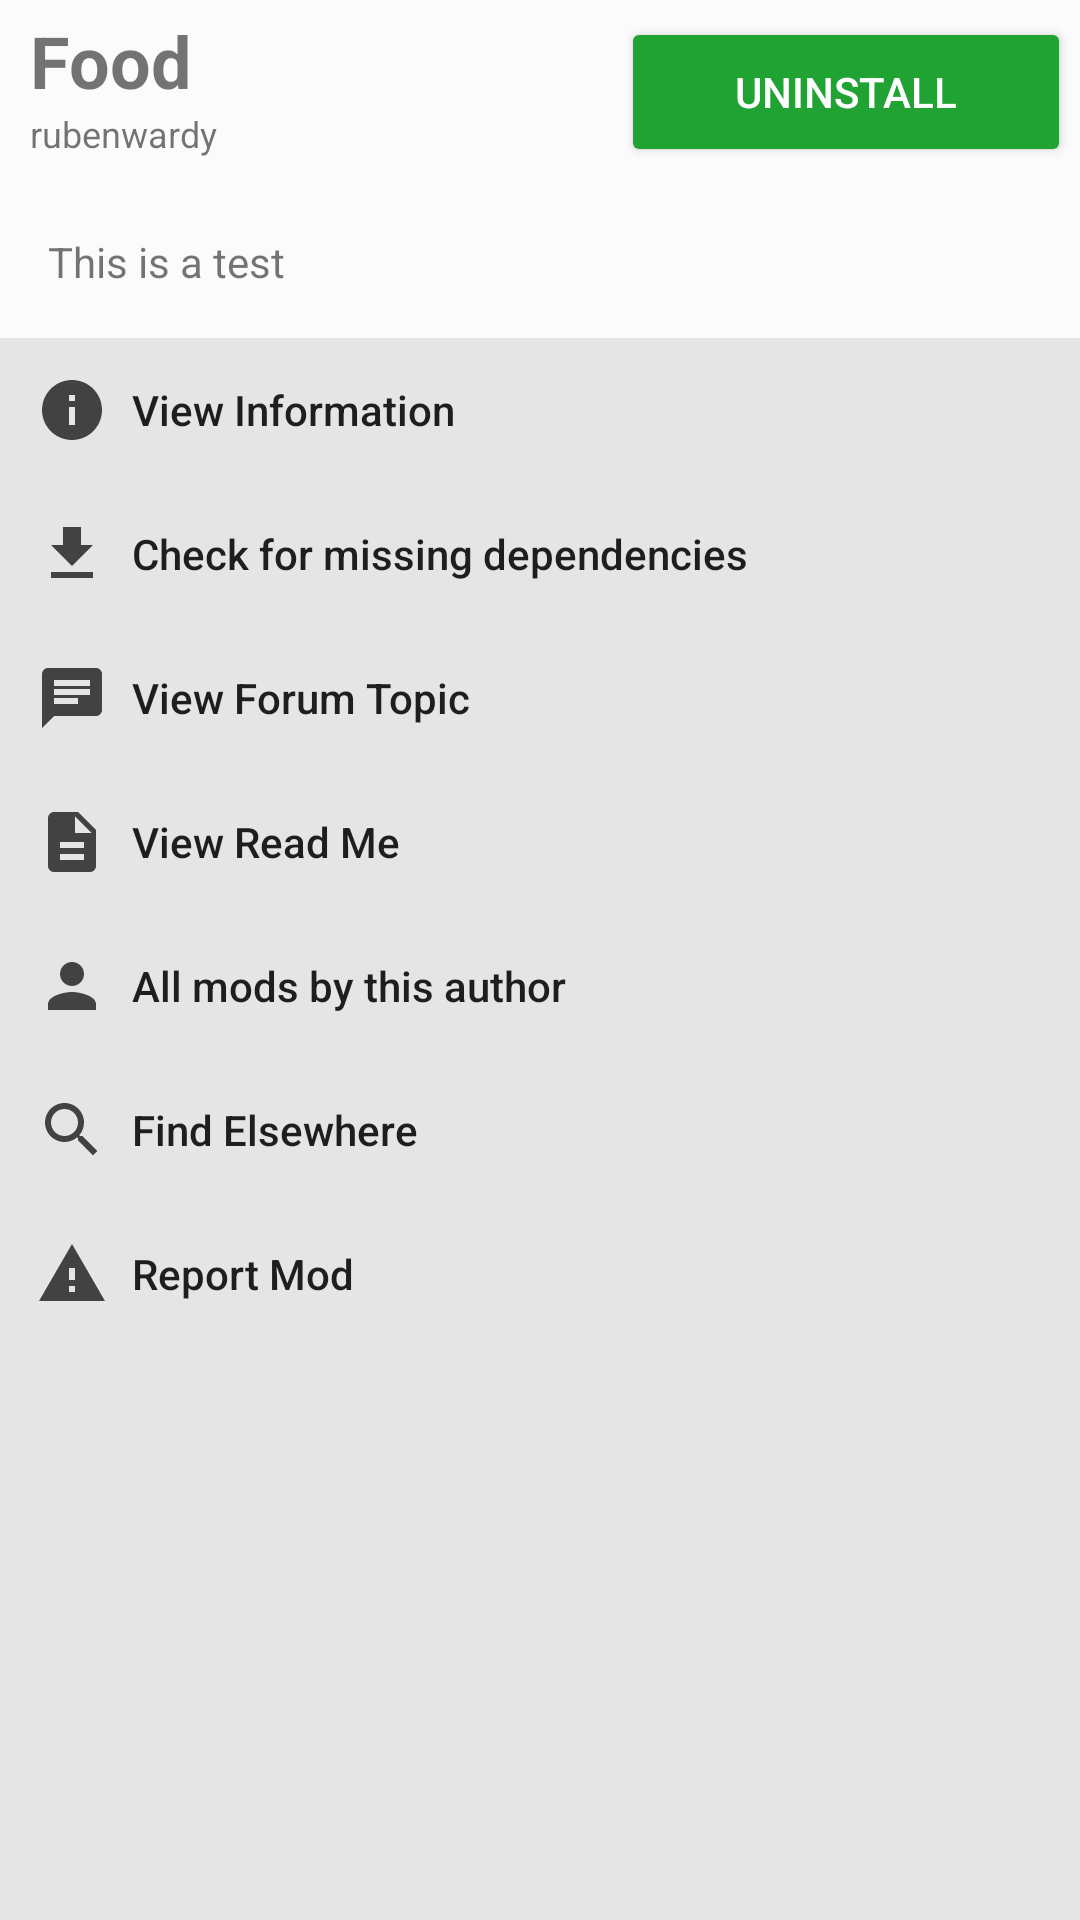

Layout XML and referenced resources for this Android screen:
<!-- AndroidManifest.xml: activity theme AppTheme.NoStatusBar -->
<!-- res/layout/mod_detail.xml -->
<?xml version="1.0" encoding="utf-8"?>
<RelativeLayout
    xmlns:android="http://schemas.android.com/apk/res/android"
    android:layout_width="fill_parent"
    android:layout_height="wrap_content"
    android:layout_centerHorizontal="true">

    <RelativeLayout
        android:id="@+id/mod_header"
        android:layout_width="match_parent"
        android:layout_height="wrap_content"
        android:background="@color/backgroundColorForeground"
        android:orientation="horizontal">

        <LinearLayout
            android:paddingLeft="10dip"
            android:paddingTop="4dip"
            android:paddingRight="10dip"
            android:paddingBottom="9dip"
            android:layout_alignParentLeft="true"
            android:layout_toLeftOf="@+id/mod_header_uninstall"
            android:layout_width="wrap_content"
            android:layout_height="wrap_content"
            android:orientation="vertical">

            <TextView
                android:id="@+id/mod_header_title"
                android:layout_width="match_parent"
                android:layout_height="wrap_content"
                android:textSize="24sp"
                android:textStyle="bold"
                android:text="Food" />

            <TextView
                android:id="@+id/mod_header_author"
                android:layout_width="match_parent"
                android:layout_height="wrap_content"
                android:textSize="12sp"
                android:text="rubenwardy" />

        </LinearLayout>

        <Button
            android:id="@+id/mod_header_uninstall"
            android:theme="@style/ColoredButton"
            android:layout_width="150dp"
            android:layout_height="50dp"
            android:text="@string/mod_action_uninstall"
            android:layout_centerVertical="true"
            android:layout_marginRight="3dp"
            android:layout_alignParentRight="true"
            android:layout_weight="1.0" />

    </RelativeLayout>

    <RelativeLayout
        android:id="@+id/installed_elsewhere"
        android:layout_width="fill_parent"
        android:layout_height="wrap_content"
        android:orientation="horizontal"
        android:background="@color/hintBackground"
        android:layout_below="@id/mod_header"
        android:visibility="gone">

        <Button
            android:id="@+id/view"
            android:text="@string/mod_tip_view"
            style="@style/FlatHintButton"
            android:layout_alignParentRight="true" />

        <TextView
            android:id="@+id/installed_elsewhere_txt"
            android:padding="10dp"
            android:textColor="@color/hintText"
            android:layout_width="wrap_content"
            android:layout_height="wrap_content"
            android:layout_centerVertical="true"
            android:layout_alignParentLeft="true"
            android:layout_toLeftOf="@id/view"
            android:text="@string/mod_tip_installed_elsewhere" />

    </RelativeLayout>

    <TextView xmlns:android="http://schemas.android.com/apk/res/android"
        xmlns:tools="http://schemas.android.com/tools"
        android:id="@+id/mod_desc"
        android:layout_width="match_parent"
        android:layout_height="wrap_content"
        android:layout_below="@id/installed_elsewhere"
        android:padding="16dp"
        android:background="@color/backgroundColorForeground"
        android:text="This is a test"
        android:textIsSelectable="true"
        tools:context="com.rubenwardy.minetestmodmanager.views.ModDetailFragment" />

    <LinearLayout
        android:layout_width="match_parent"
        android:layout_height="wrap_content"
        android:orientation="vertical"
        android:background="@color/backgroundColorForeground"
        android:id="@+id/screenshot_view_frame"
        android:layout_below="@id/mod_desc">

        <ImageView
            android:id="@+id/screenshot_view"
            android:layout_width="wrap_content"
            android:layout_height="wrap_content"
            android:minWidth="300dp"
            android:minHeight="200dp"
            android:scaleType="fitXY"
            android:layout_margin="16dp"
            android:visibility="gone" />

    </LinearLayout>


    <LinearLayout
        android:id="@+id/mod_btnbar"
        android:orientation="vertical"
        android:paddingTop="0dip"
        android:paddingBottom="1.0dip"
        android:layout_width="fill_parent"
        android:layout_height="wrap_content"
        android:layout_below="@id/screenshot_view_frame">

        <Button
            android:id="@+id/action_info"
            android:layout_width="match_parent"
            android:layout_height="wrap_content"
            android:textAlignment="viewStart"
            android:layout_gravity="start"
            style="@style/FlatOptionButton"
            android:drawableStart="@drawable/ic_mod_action_info_24dp"
            android:drawableLeft="@drawable/ic_mod_action_info_24dp"
            android:drawablePadding="8dp"
            android:drawableTint="@color/modActionIconColor"
            android:text="@string/mod_action_info"/>

        <Button
            android:id="@+id/check_depends"
            android:layout_width="match_parent"
            android:layout_height="wrap_content"
            android:textAlignment="viewStart"
            android:layout_gravity="start"
            style="@style/FlatOptionButton"
            android:drawableStart="@drawable/ic_mod_action_check_depends_24dp"
            android:drawableLeft="@drawable/ic_mod_action_check_depends_24dp"
            android:drawablePadding="8dp"
            android:drawableTint="@color/modActionIconColor"
            android:text="@string/mod_action_check_depends"/>

        <Button
            android:id="@+id/forum_topic"
            android:layout_width="match_parent"
            android:layout_height="wrap_content"
            android:textAlignment="viewStart"
            android:layout_gravity="start"
            style="@style/FlatOptionButton"
            android:drawableStart="@drawable/ic_mod_action_forum_topic_24dp"
            android:drawableLeft="@drawable/ic_mod_action_forum_topic_24dp"
            android:drawablePadding="8dp"
            android:drawableTint="@color/modActionIconColor"
            android:text="@string/mod_action_forum_topic"/>

        <Button
            android:id="@+id/readme"
            android:layout_width="match_parent"
            android:layout_height="wrap_content"
            android:textAlignment="viewStart"
            android:layout_gravity="start"
            style="@style/FlatOptionButton"
            android:drawableStart="@drawable/ic_mod_action_readme_24dp"
            android:drawableLeft="@drawable/ic_mod_action_readme_24dp"
            android:drawablePadding="8dp"
            android:drawableTint="@color/modActionIconColor"
            android:text="@string/mod_action_view_readme" />
        <Button
            android:id="@+id/mods_by_author"
            android:layout_width="match_parent"
            android:layout_height="wrap_content"
            android:textAlignment="viewStart"
            android:layout_gravity="start"
            style="@style/FlatOptionButton"
            android:drawableStart="@drawable/ic_mod_action_mods_by_author"
            android:drawableLeft="@drawable/ic_mod_action_find_elsewhere_24dp"
            android:drawablePadding="8dp"
            android:drawableTint="@color/modActionIconColor"
            android:text="@string/mod_action_mods_by_author" />

        <Button
            android:id="@+id/find_elsewhere"
            android:layout_width="match_parent"
            android:layout_height="wrap_content"
            android:textAlignment="viewStart"
            android:layout_gravity="start"
            style="@style/FlatOptionButton"
            android:drawableStart="@drawable/ic_mod_action_find_elsewhere_24dp"
            android:drawableLeft="@drawable/ic_mod_action_find_elsewhere_24dp"
            android:drawablePadding="8dp"
            android:drawableTint="@color/modActionIconColor"
            android:text="@string/mod_action_find_elsewhere" />

        <Button
            android:id="@+id/action_report"
            android:layout_width="match_parent"
            android:layout_height="wrap_content"
            android:textAlignment="viewStart"
            android:layout_gravity="start"
            style="@style/FlatOptionButton"
            android:drawableStart="@drawable/ic_mod_action_report_24dp"
            android:drawableLeft="@drawable/ic_mod_action_report_24dp"
            android:drawablePadding="8dp"
            android:drawableTint="@color/modActionIconColor"
            android:text="@string/mod_action_report_mod" />

    </LinearLayout>

</RelativeLayout>
<!-- resources referenced by this layout -->
<resources>
  <color name="backgroundColorForeground">#fbfbfb</color>
  <color name="hintBackground">@color/colorPrimaryDark</color>
  <color name="hintText">#fff</color>
  <color name="modActionIconColor">#424242</color>
  <!-- drawable ic_mod_action_check_depends_24dp (drawable) -->
  <vector xmlns:android="http://schemas.android.com/apk/res/android"
          android:width="24dp"
          android:height="24dp"
          android:viewportWidth="24.0"
          android:viewportHeight="24.0">
      <path
          android:fillColor="#424242"
          android:pathData="M19,9h-4V3H9v6H5l7,7 7,-7zM5,18v2h14v-2H5z"/>
  </vector>
  <!-- drawable ic_mod_action_info_24dp (drawable) -->
  <vector xmlns:android="http://schemas.android.com/apk/res/android"
          android:width="24dp"
          android:height="24dp"
          android:viewportWidth="24.0"
          android:viewportHeight="24.0">
      <path
          android:fillColor="#424242"
          android:pathData="M12,2C6.48,2 2,6.48 2,12s4.48,10 10,10 10,-4.48 10,-10S17.52,2 12,2zM13,17h-2v-6h2v6zM13,9h-2L11,7h2v2z"/>
  </vector>
  <!-- drawable ic_mod_action_report_24dp (drawable) -->
  <vector xmlns:android="http://schemas.android.com/apk/res/android"
          android:width="24dp"
          android:height="24dp"
          android:viewportWidth="24.0"
          android:viewportHeight="24.0">
      <path
          android:fillColor="#424242"
          android:pathData="M1,21h22L12,2 1,21zm12,-3h-2v-2h2v2zm0,-4h-2v-4h2v4z"/>
  </vector>
  <string name="mod_action_check_depends">Check for missing dependencies</string>
  <string name="mod_action_find_elsewhere">Find Elsewhere</string>
  <string name="mod_action_forum_topic">View Forum Topic</string>
  <string name="mod_action_info">View Information</string>
  <string name="mod_action_mods_by_author">All mods by this author</string>
  <string name="mod_action_report_mod">Report Mod</string>
  <string name="mod_action_uninstall">Uninstall</string>
  <string name="mod_action_view_readme">View Read Me</string>
  <string name="mod_tip_installed_elsewhere">Mod already installed to %1$s</string>
  <string name="mod_tip_view">View</string>
  <style name="ColoredButton" parent="Widget.AppCompat.Button">
          <item name="colorButtonNormal">@color/installButton</item>
          <item name="android:textColor">@color/hintText</item>
      </style>
  <style name="FlatHintButton" parent="Widget.AppCompat.Button.Borderless">
          <item name="android:textColor">@color/hintAccent</item>
          <item name="android:textSize">16sp</item>
          <item name="android:textStyle">bold</item>
          <item name="android:layout_width">wrap_content</item>
          <item name="android:layout_height">wrap_content</item>
          <item name="android:layout_centerVertical">true</item>
      </style>
  <style name="FlatOptionButton" parent="Widget.AppCompat.Button.Borderless">
          <item name="android:textAllCaps">false</item>
      </style>
  <style name="AppTheme.NoStatusBar" parent="AppTheme.NoActionBar">
      </style>
  <color name="colorPrimaryDark">#067316</color>
  <color name="installButton">@color/colorAccent</color>
  <color name="hintAccent">#fff</color>
  <style name="AppTheme.NoActionBar" parent="AppTheme">
          <item name="windowActionBar">false</item>
          <item name="windowNoTitle">true</item>
      </style>
  <color name="colorAccent">#21a334</color>
  <style name="AppTheme" parent="Theme.AppCompat.DayNight">
          
          <item name="colorPrimary">@color/colorPrimary</item>
          <item name="colorPrimaryDark">@color/colorPrimaryDark</item>
          <item name="colorAccent">@color/colorAccent</item>
          <item name="android:colorBackground">@color/backgroundColor</item>
      </style>
  <color name="colorPrimary">#08a320</color>
  <color name="backgroundColor">#e5e5e5</color>
</resources>
